Run: headless pygame with SDL's dummy video driver; simulated clock (each Clock.tick advances the game by its frame time, no real sleeping); random seed 0; keys injected as events and as key.get_pressed() state; no mouse input.
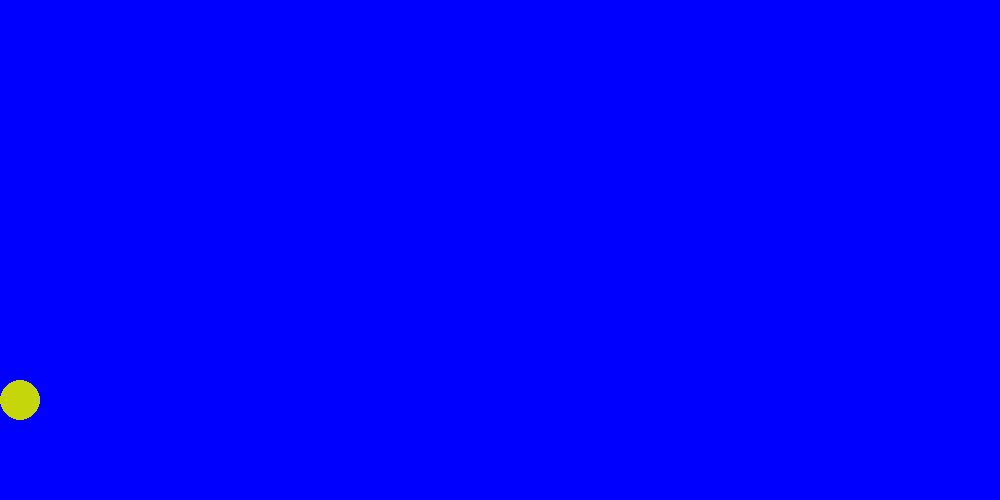
Frame 1 of 4 · flips 1–60 · no input
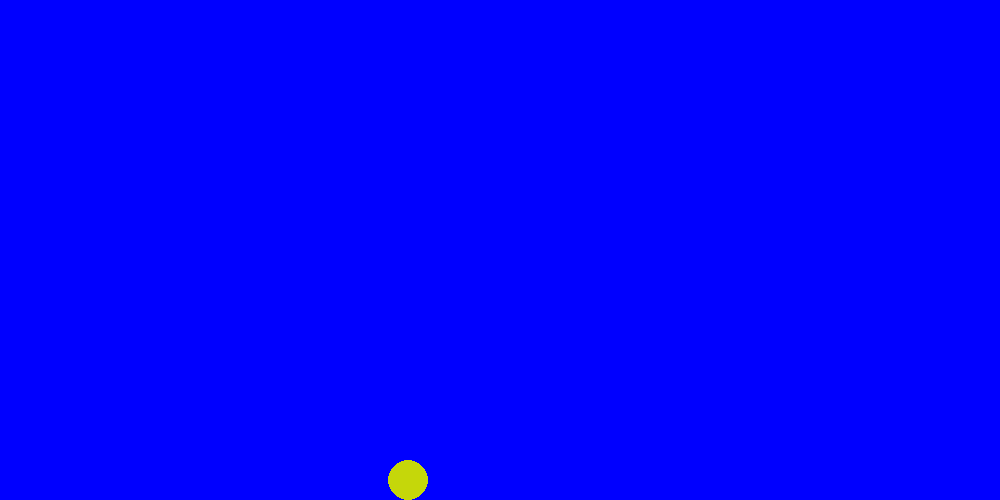
Frame 2 of 4 · flips 61–180 · tapped SPACE, RETURN · held RIGHT (→), D
Frame 3 of 4 · flips 181–300 · held DOWN (↓), S · screen unchanged from frame 2, image omitted
Frame 4 of 4 · flips 301–420 · held LEFT (←), A, UP (↑), W · screen unchanged from frame 3, image omitted

The pygame program that drew these frames:

import pygame
import random
from pygame import Vector2

pygame.init()

SIZE_X = 1000
SIZE_Y = 500


screen = pygame.display.set_mode((SIZE_X,SIZE_Y))
pygame.display.set_caption("Trash Tosser")

done = False

clock = pygame.time.Clock()

class Ball(pygame.sprite.Sprite):
    def __init__(self, x, y, vx, vy):
        super().__init__()
        self.pos = Vector2(x,y)
        self.vel = Vector2(vx,vy)
        # Random color for each ball
        self.color = (random.randint(0,255),random.randint(0,255),random.randint(0,128))
        self.paused = True


    def draw(self, surface):
        pygame.draw.circle(surface, self.color, self.pos, 20)

    def update(self):
        # Apply velocity
        self.pos += Vector2(self.vel.x,-self.vel.y)
        # Apply gravity
        self.vel.y -= 1


ball = Ball(20,400,10,10)

while not done:
    for event in pygame.event.get():
        if event.type == pygame.QUIT: # If user clicked close
            done = True # Flag that we are done so we exit this loop
        if event.type == pygame.KEYDOWN:
            if event.key==pygame.K_SPACE:
                # Fire the ball
                ball.paused = False
            if event.key==pygame.K_r:
                # Reset ball pos
                ball = Ball(20,400,10,10)

    screen.fill((0,0,255))
    ball.draw(screen)

    # Update ball position if it's in motion and don't calculate if it has no velocity
    if not ball.paused and ball.vel != Vector2(0,0):
        ball.update()

    # If the ball is off the screen then half its velocity and flip the y value
    if ball.pos.y >= 480 and ball.pos.magnitude() > 0:
        ball.vel.y *= -1
        ball.vel.y /= 2
        ball.vel.x /= 2

    # Set the ball's velocity to to zero if it's really small to stop dividing infinitely
    if ball.vel.x < 1 and ball.vel.y < 1:
        ball.vel = Vector2(0,0)

    # Flip display and limit to 60 fps
    pygame.display.update()

    clock.tick(60)

pygame.quit()
